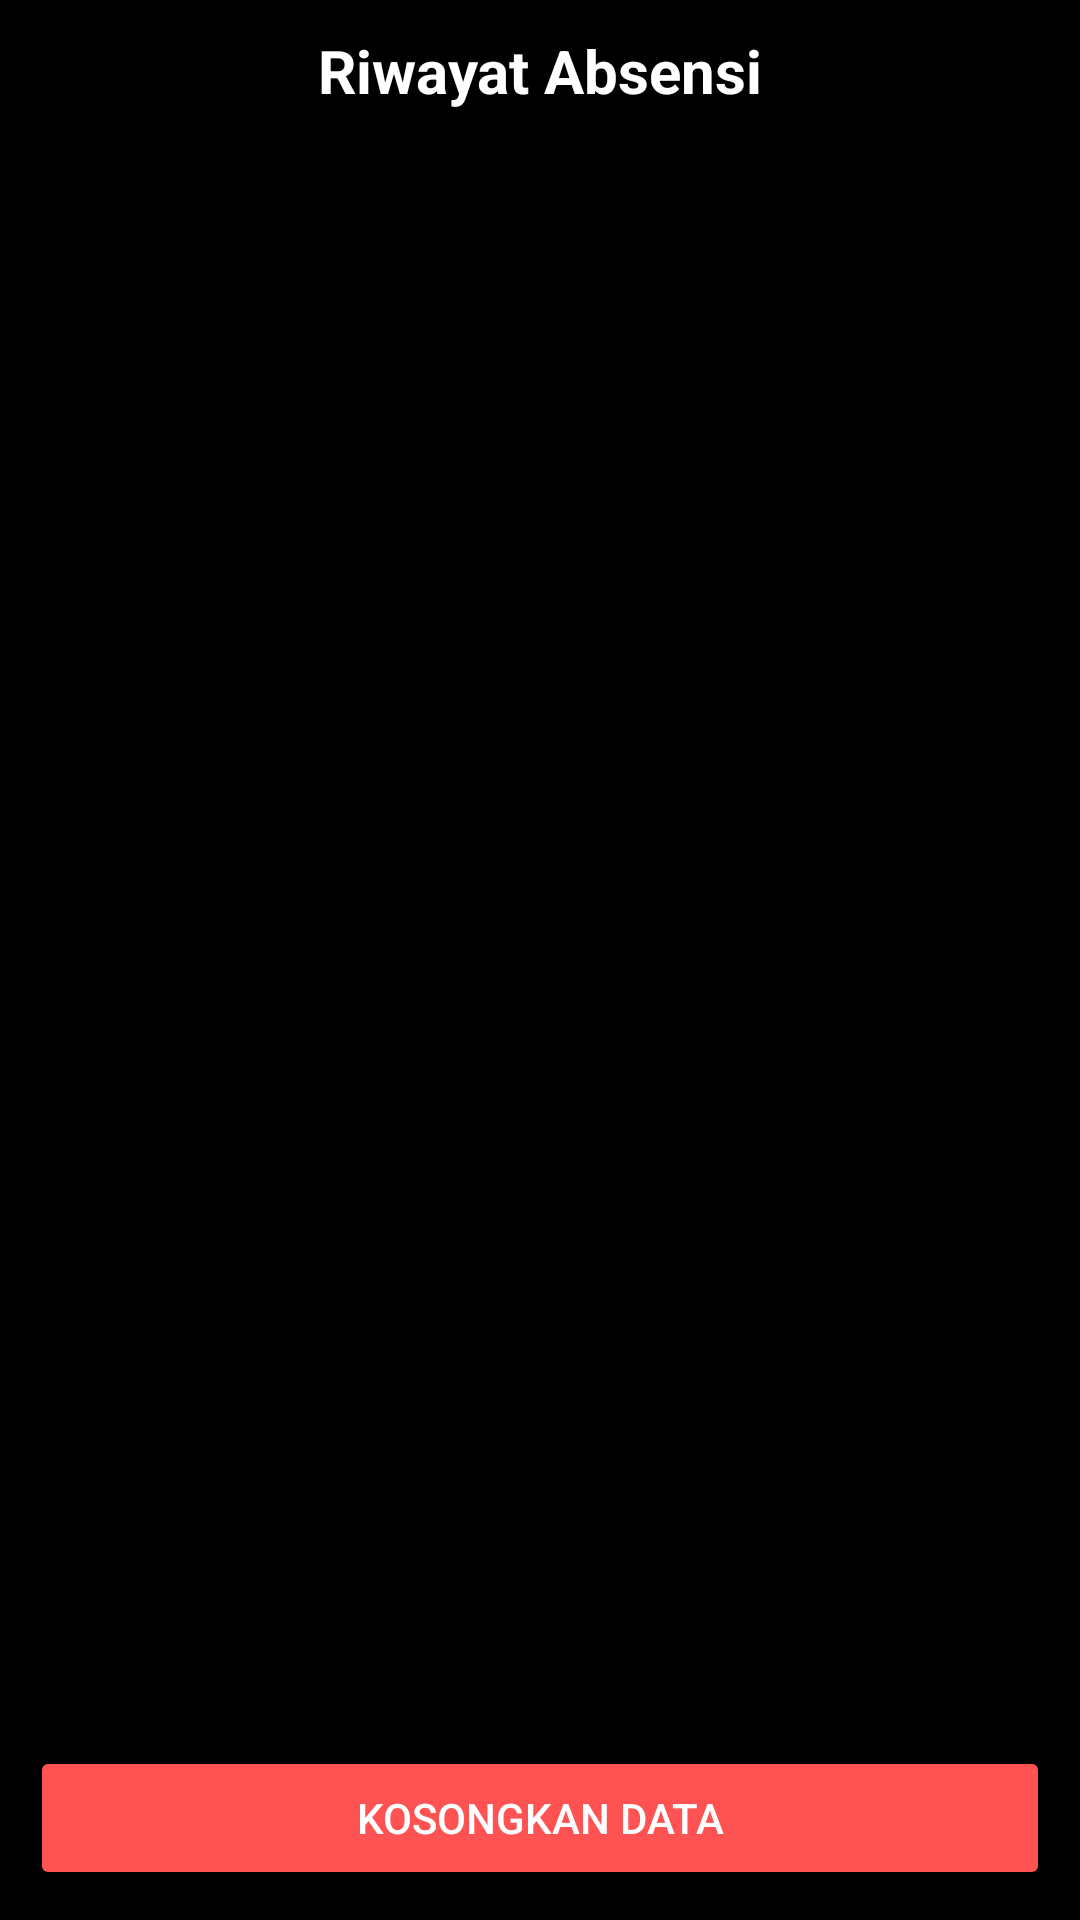

Here is an Android app screen rendered from its layout file. Give the layout XML and the strings, colors and styles it references.
<!-- AndroidManifest.xml: application theme Theme.Moreno240040017BA244 -->
<!-- res/layout/activity_riwayat.xml -->
<?xml version="1.0" encoding="utf-8"?>
<LinearLayout xmlns:android="http://schemas.android.com/apk/res/android"
    android:id="@+id/main"
    android:layout_width="match_parent"
    android:layout_height="match_parent"
    android:orientation="vertical"
    android:padding="10dp"
    android:background="@color/black">

    <TextView
        android:layout_width="match_parent"
        android:layout_height="wrap_content"
        android:text="Riwayat Absensi"
        android:textSize="20sp"
        android:textStyle="bold"
        android:gravity="center"
        android:textColor="@color/white"
        android:layout_marginBottom="10dp" />

    <ListView
        android:id="@+id/lvRiwayat"
        android:layout_width="match_parent"
        android:layout_height="0dp"
        android:layout_weight="1"
        android:divider="#333333"
        android:dividerHeight="1dp" />

    <Button
        android:id="@+id/btnKosong"
        android:layout_width="match_parent"
        android:layout_height="wrap_content"
        android:layout_marginTop="10dp"
        android:text="@string/btnKosong"
        android:backgroundTint="#FF5252"
        android:textColor="@color/white" />

</LinearLayout>
<!-- resources referenced by this layout -->
<resources>
  <color name="black">#FF000000</color>
  <color name="white">#FFFFFFFF</color>
  <string name="btnKosong">Kosongkan data</string>
  <style name="Theme.Moreno240040017BA244" parent="Base.Theme.Moreno240040017BA244" />
  <style name="Base.Theme.Moreno240040017BA244" parent="Theme.Material3.DayNight.NoActionBar">
          
          <item name="android:windowBackground">@color/black</item>
          <item name="android:statusBarColor">@color/black</item>
          <item name="android:navigationBarColor">@color/black</item>
      </style>
</resources>
